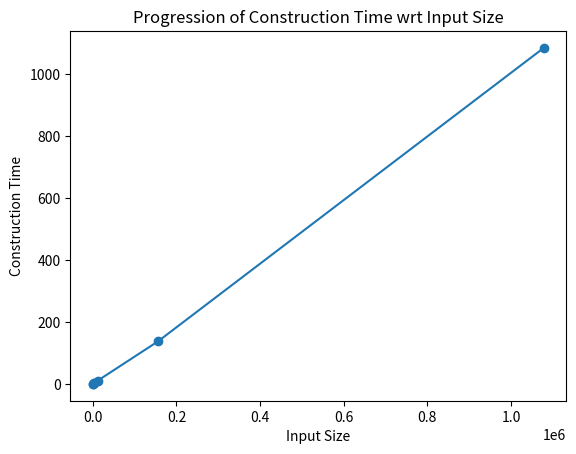
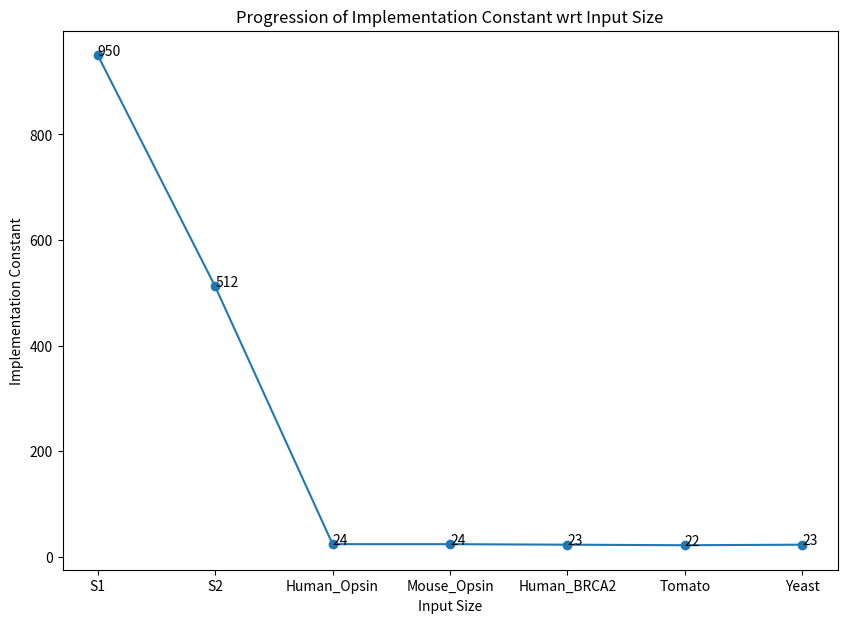

The script that saved these images, in order:
import matplotlib.pyplot as plt
x = [7, 12, 3303, 3844, 11383,155462, 1078176]
y = [0.005859, 0.010010, 2.839111, 3.369141, 10.299805,	136.911865,	1083.556396 ]

print("Hello")
plt.plot(x,y,marker = 'o')
plt.xlabel('Input Size')
plt.ylabel('Construction Time')
plt.title('Progression of Construction Time wrt Input Size')
plt.savefig("CT_CG.PNG")
plt.close()

m = ['S1', 'S2', 'Human_Opsin', 'Mouse_Opsin', 'Human_BRCA2', 'Tomato','Yeast']
n = [950, 512, 24, 24, 23, 22, 23]
plt.xticks(rotation = 45)
plt.figure(figsize=(10,7))
plt.plot(m,n,marker = 'o')
plt.xlabel('Input Size')
plt.ylabel('Implementation Constant')
plt.title('Progression of Implementation Constant wrt Input Size')

for i,txt in enumerate (n):
    plt.annotate(txt, (m[i], n[i])) 

plt.savefig("IC_CG.PNG")
plt.close()
